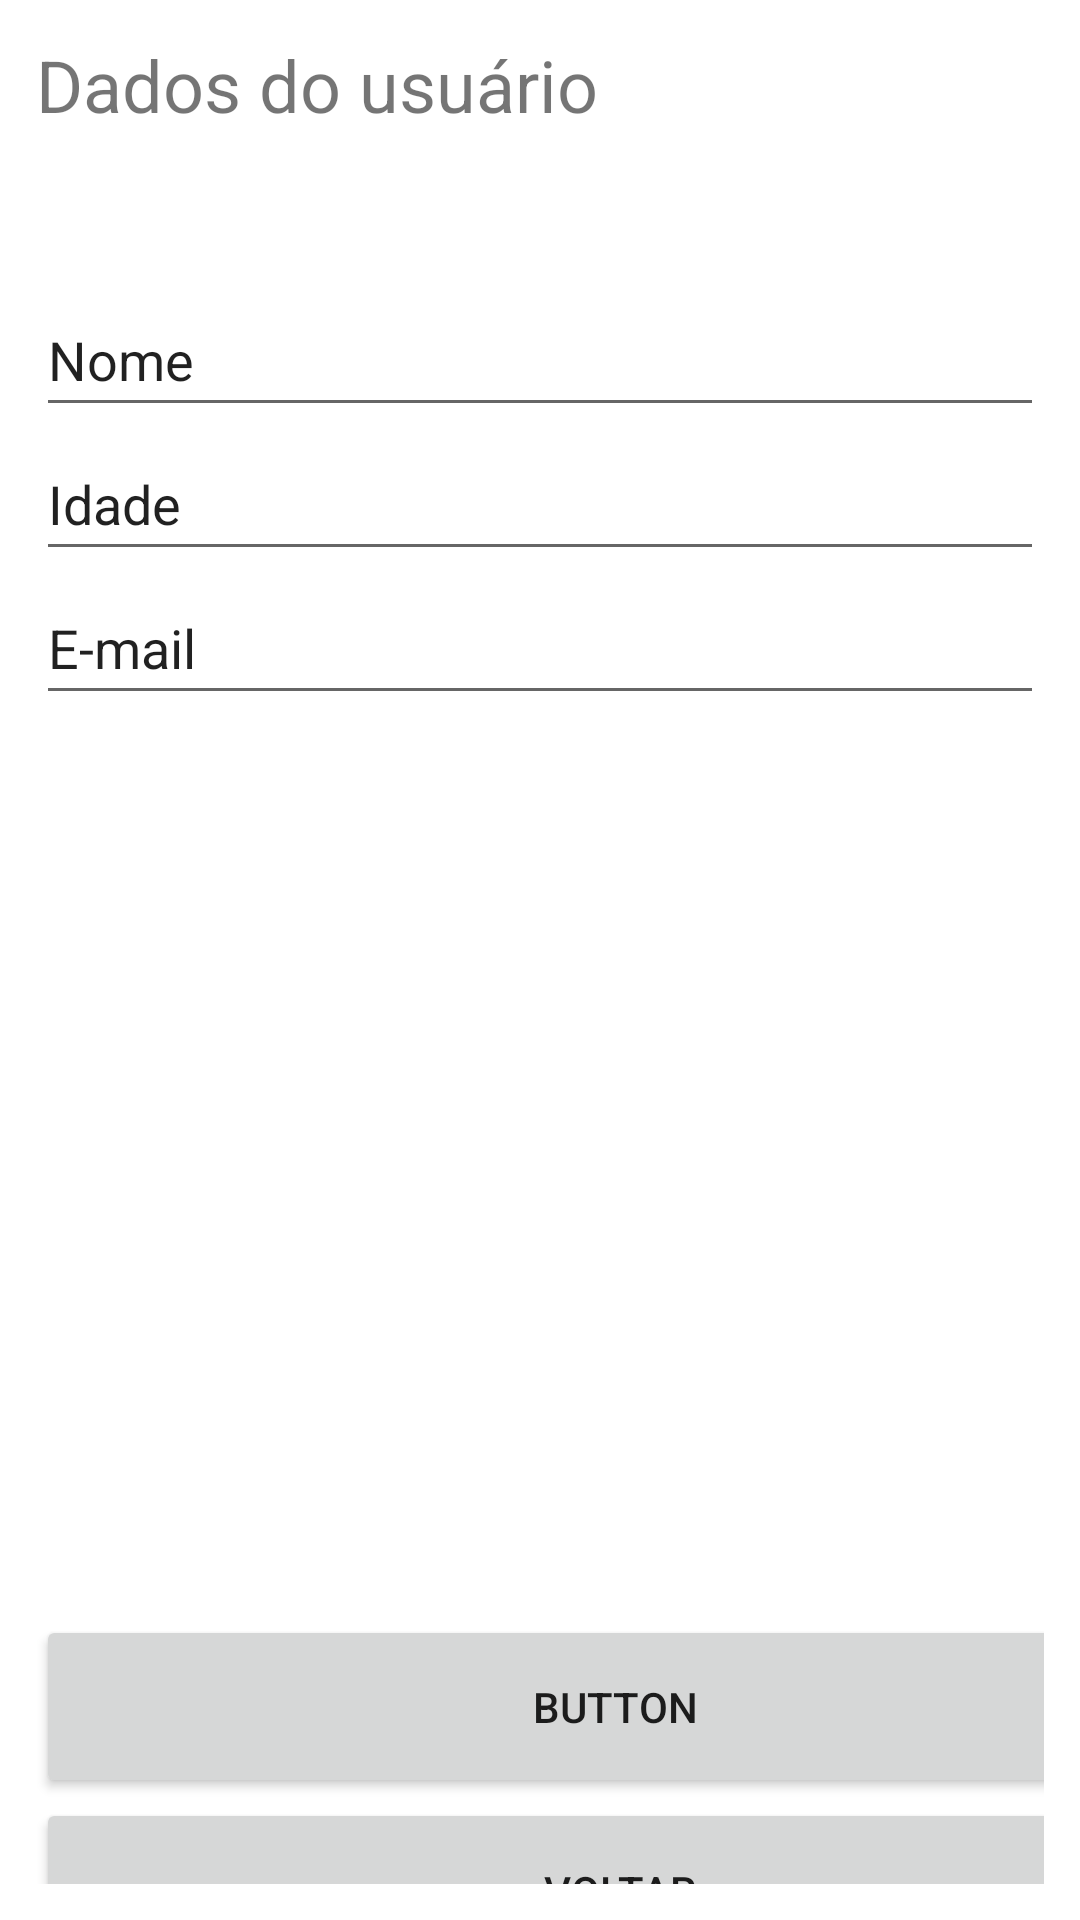

Reconstruct the res/layout file that produces this screen, plus the resources it refers to.
<!-- AndroidManifest.xml: application theme Theme.AdivinhaNumero -->
<!-- res/layout/activity_dados_do_usuarios.xml -->
<?xml version="1.0" encoding="utf-8"?>
<androidx.constraintlayout.widget.ConstraintLayout xmlns:android="http://schemas.android.com/apk/res/android"
    xmlns:app="http://schemas.android.com/apk/res-auto"
    xmlns:tools="http://schemas.android.com/tools"
    android:layout_width="match_parent"
    android:layout_height="match_parent"
    tools:context=".DadosDoUsuarios">

    <LinearLayout
        android:layout_width="match_parent"
        android:layout_height="match_parent"
        android:orientation="vertical"
        android:padding="12dp">

        <TextView
            android:id="@+id/tvTitulo"
            android:layout_width="match_parent"
            android:layout_height="wrap_content"
            android:text="Dados do usuário"
            android:textSize="24sp" />

        <EditText
            android:id="@+id/ptNome"
            android:layout_width="match_parent"
            android:layout_height="wrap_content"
            android:layout_marginTop="50dp"
            android:ems="10"
            android:inputType="textPersonName"
            android:minHeight="48dp"
            android:text="Nome" />

        <EditText
            android:id="@+id/ptIdade"
            android:layout_width="match_parent"
            android:layout_height="wrap_content"
            android:ems="10"
            android:inputType="textPersonName"
            android:minHeight="48dp"
            android:text="Idade" />

        <EditText
            android:id="@+id/ptEmail"
            android:layout_width="match_parent"
            android:layout_height="wrap_content"
            android:ems="10"
            android:inputType="textEmailAddress"
            android:minHeight="48dp"
            android:text="E-mail" />

        <Button
            android:id="@+id/btnSalvarUsuario"
            android:layout_width="386dp"
            android:layout_height="61dp"
            android:layout_marginTop="300dp"
            android:onClick="CriarUsuario"
            android:text="Button" />

        <Button
            android:id="@+id/btnUsuarioVoltar"
            android:layout_width="389dp"
            android:layout_height="62dp"
            android:onClick="Voltar"
            android:text="Voltar" />

    </LinearLayout>
</androidx.constraintlayout.widget.ConstraintLayout>
<!-- resources referenced by this layout -->
<resources>
  <style name="Theme.AdivinhaNumero" parent="Theme.MaterialComponents.DayNight.DarkActionBar">
          
          <item name="colorPrimary">@color/purple_500</item>
          <item name="colorPrimaryVariant">@color/purple_700</item>
          <item name="colorOnPrimary">@color/white</item>
          
          <item name="colorSecondary">@color/teal_200</item>
          <item name="colorSecondaryVariant">@color/teal_700</item>
          <item name="colorOnSecondary">@color/black</item>
          
          <item name="android:statusBarColor">?attr/colorPrimaryVariant</item>
          
      </style>
  <!-- not gathered from this repository: default colours our renderer supplied (Android Studio template values) -->
  <color name="purple_500">#FF6200EE</color>
  <color name="purple_700">#FF3700B3</color>
  <color name="teal_200">#FF03DAC5</color>
  <color name="teal_700">#FF018786</color>
  <color name="black">#FF000000</color>
  <color name="white">#FFFFFFFF</color>
</resources>
